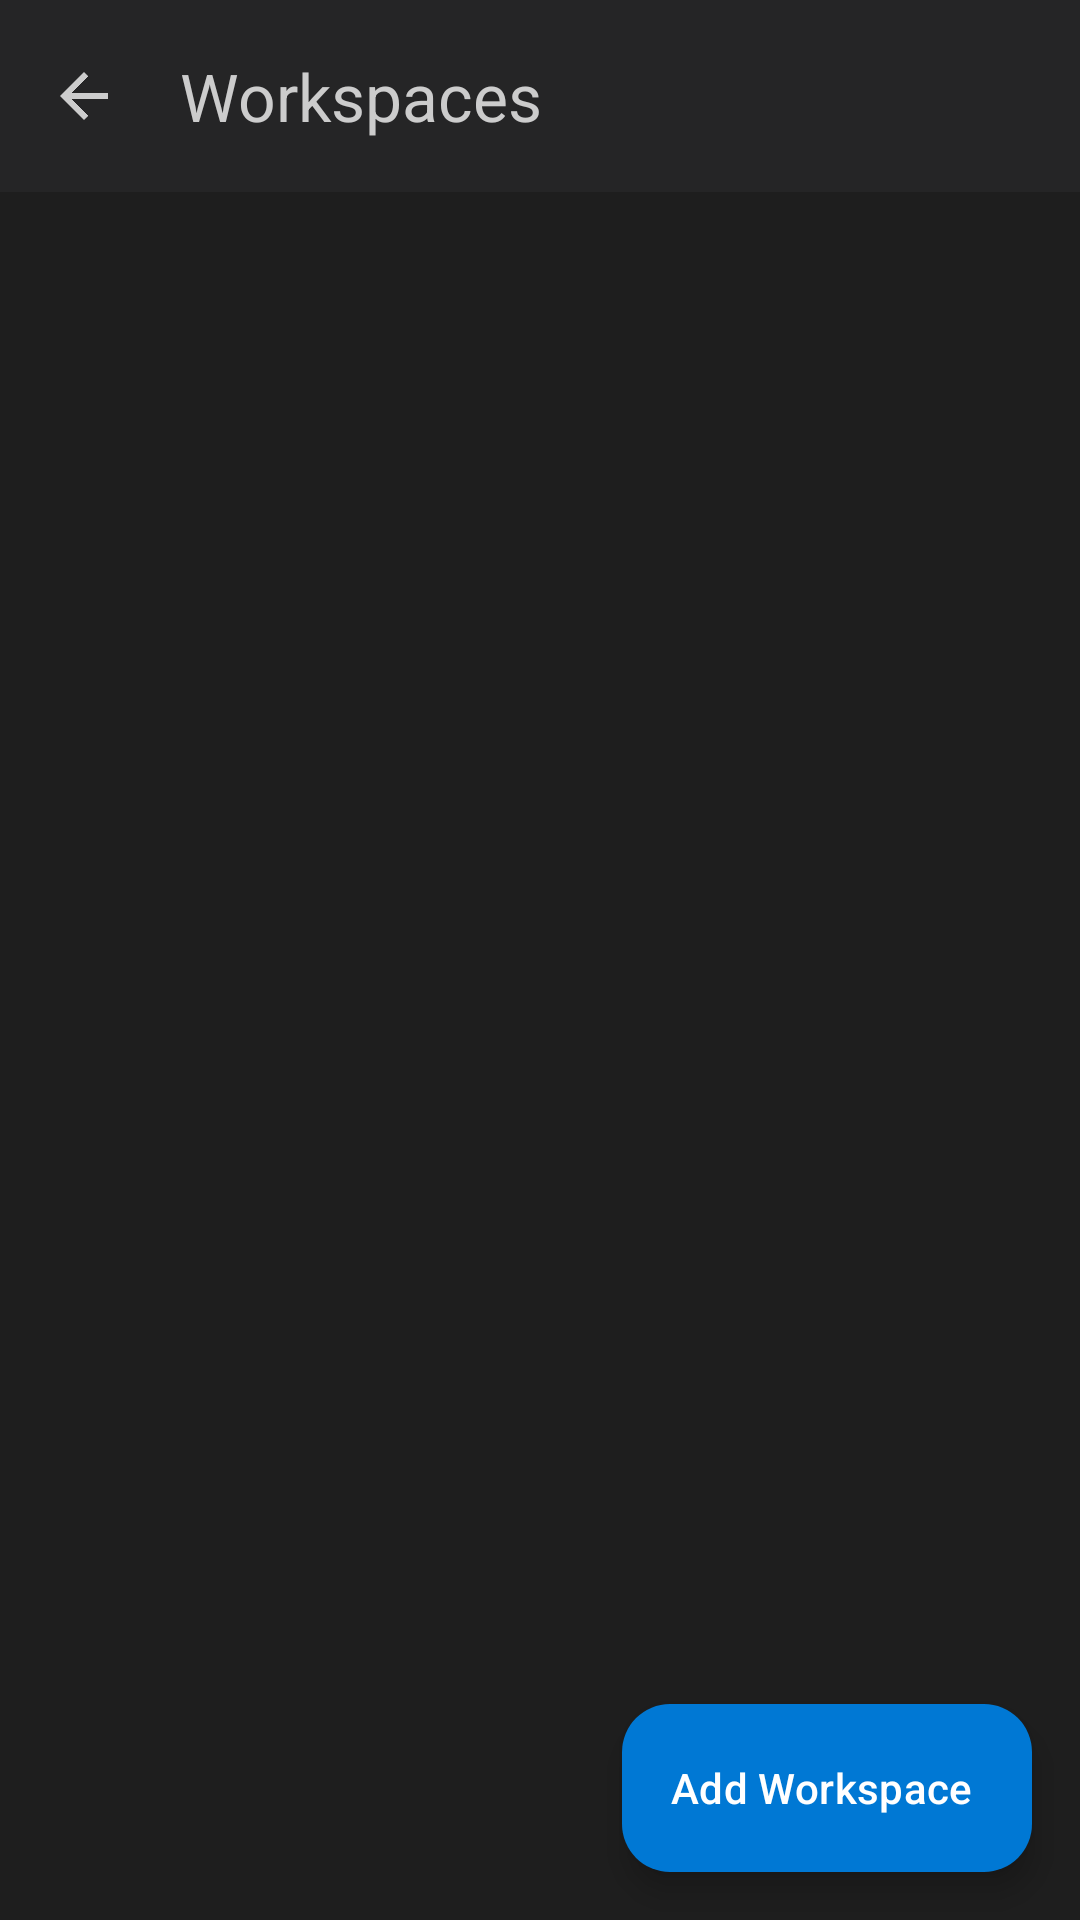

Reconstruct the res/layout file that produces this screen, plus the resources it refers to.
<!-- AndroidManifest.xml: activity theme Theme.CodePocketLocal -->
<!-- res/layout/activity_workspace_manager.xml -->
<?xml version="1.0" encoding="utf-8"?>
<androidx.coordinatorlayout.widget.CoordinatorLayout
    xmlns:android="http://schemas.android.com/apk/res/android"
    xmlns:app="http://schemas.android.com/apk/res-auto"
    xmlns:tools="http://schemas.android.com/tools"
    android:layout_width="match_parent"
    android:layout_height="match_parent"
    android:background="@color/background_dark"
    tools:context=".workspace.WorkspaceManagerActivity">

    <com.google.android.material.appbar.AppBarLayout
        android:layout_width="match_parent"
        android:layout_height="wrap_content"
        android:background="@color/surface">

        <com.google.android.material.appbar.MaterialToolbar
            android:id="@+id/toolbar"
            android:layout_width="match_parent"
            android:layout_height="?attr/actionBarSize"
            app:title="@string/title_workspaces"
            app:titleTextColor="@color/text_primary"
            app:navigationIcon="@drawable/ic_back"
            app:navigationIconTint="@color/text_primary" />

    </com.google.android.material.appbar.AppBarLayout>

    
    <LinearLayout
        android:id="@+id/emptyState"
        android:layout_width="match_parent"
        android:layout_height="match_parent"
        android:gravity="center"
        android:orientation="vertical"
        android:padding="32dp"
        android:visibility="gone"
        app:layout_behavior="@string/appbar_scrolling_view_behavior"
        tools:visibility="visible">

        <TextView
            android:layout_width="wrap_content"
            android:layout_height="wrap_content"
            android:text="📂"
            android:textSize="64sp" />

        <TextView
            android:layout_width="wrap_content"
            android:layout_height="wrap_content"
            android:layout_marginTop="16dp"
            android:text="@string/empty_workspaces_title"
            android:textColor="@color/text_primary"
            android:textSize="18sp"
            android:textStyle="bold" />

        <TextView
            android:layout_width="wrap_content"
            android:layout_height="wrap_content"
            android:layout_marginTop="8dp"
            android:gravity="center"
            android:text="@string/empty_workspaces_message"
            android:textColor="@color/text_secondary"
            android:textSize="14sp" />

    </LinearLayout>

    
    <androidx.recyclerview.widget.RecyclerView
        android:id="@+id/recyclerView"
        android:layout_width="match_parent"
        android:layout_height="match_parent"
        android:clipToPadding="false"
        android:padding="16dp"
        app:layout_behavior="@string/appbar_scrolling_view_behavior"
        tools:listitem="@layout/item_workspace" />

    
    <com.google.android.material.floatingactionbutton.ExtendedFloatingActionButton
        android:id="@+id/fabAddWorkspace"
        android:layout_width="wrap_content"
        android:layout_height="wrap_content"
        android:layout_gravity="bottom|end"
        android:layout_margin="16dp"
        android:text="@string/btn_add_workspace"
        android:textColor="@color/white"
        app:icon="@drawable/ic_add"
        app:iconTint="@color/white"
        app:backgroundTint="@color/primary" />

    
    <FrameLayout
        android:id="@+id/progressOverlay"
        android:layout_width="match_parent"
        android:layout_height="match_parent"
        android:background="#CC000000"
        android:visibility="gone"
        android:clickable="true"
        android:focusable="true">

        <LinearLayout
            android:layout_width="wrap_content"
            android:layout_height="wrap_content"
            android:layout_gravity="center"
            android:gravity="center"
            android:orientation="vertical"
            android:padding="32dp">

            <ProgressBar
                android:layout_width="48dp"
                android:layout_height="48dp"
                android:indeterminateTint="@color/primary" />

            <TextView
                android:id="@+id/progressText"
                android:layout_width="wrap_content"
                android:layout_height="wrap_content"
                android:layout_marginTop="16dp"
                android:textColor="@color/text_primary"
                android:textSize="14sp"
                tools:text="Mirroring workspace..." />

        </LinearLayout>

    </FrameLayout>

</androidx.coordinatorlayout.widget.CoordinatorLayout>
<!-- res/layout/item_workspace.xml (included above) -->
<?xml version="1.0" encoding="utf-8"?>
<com.google.android.material.card.MaterialCardView
    xmlns:android="http://schemas.android.com/apk/res/android"
    xmlns:app="http://schemas.android.com/apk/res-auto"
    xmlns:tools="http://schemas.android.com/tools"
    android:layout_width="match_parent"
    android:layout_height="wrap_content"
    android:layout_marginBottom="12dp"
    app:cardBackgroundColor="@color/surface"
    app:cardCornerRadius="12dp"
    app:cardElevation="0dp"
    app:strokeColor="@color/outline"
    app:strokeWidth="1dp">

    <LinearLayout
        android:layout_width="match_parent"
        android:layout_height="wrap_content"
        android:orientation="vertical"
        android:padding="16dp">

        
        <LinearLayout
            android:layout_width="match_parent"
            android:layout_height="wrap_content"
            android:orientation="horizontal"
            android:gravity="center_vertical">

            
            <TextView
                android:layout_width="wrap_content"
                android:layout_height="wrap_content"
                android:text="📁"
                android:textSize="24sp" />

            
            <LinearLayout
                android:layout_width="0dp"
                android:layout_height="wrap_content"
                android:layout_weight="1"
                android:layout_marginStart="12dp"
                android:orientation="vertical">

                <LinearLayout
                    android:layout_width="wrap_content"
                    android:layout_height="wrap_content"
                    android:orientation="horizontal"
                    android:gravity="center_vertical">

                    <TextView
                        android:id="@+id/tvWorkspaceName"
                        android:layout_width="wrap_content"
                        android:layout_height="wrap_content"
                        android:textColor="@color/text_primary"
                        android:textSize="16sp"
                        android:textStyle="bold"
                        tools:text="my-project" />

                    
                    <ImageView
                        android:id="@+id/ivSyncIndicator"
                        android:layout_width="8dp"
                        android:layout_height="8dp"
                        android:layout_marginStart="8dp"
                        android:src="@drawable/ic_dot_warning"
                        android:visibility="gone"
                        tools:visibility="visible"
                        android:contentDescription="@string/unsynced_changes" />

                </LinearLayout>

                <TextView
                    android:id="@+id/tvFileCount"
                    android:layout_width="wrap_content"
                    android:layout_height="wrap_content"
                    android:layout_marginTop="2dp"
                    android:textColor="@color/text_secondary"
                    android:textSize="12sp"
                    tools:text="42 files" />

            </LinearLayout>

            
            <ImageButton
                android:id="@+id/btnDelete"
                android:layout_width="40dp"
                android:layout_height="40dp"
                android:background="?attr/selectableItemBackgroundBorderless"
                android:contentDescription="@string/btn_delete"
                android:src="@drawable/ic_delete"
                app:tint="@color/text_secondary" />

        </LinearLayout>

        
        <LinearLayout
            android:layout_width="match_parent"
            android:layout_height="wrap_content"
            android:layout_marginTop="12dp"
            android:orientation="horizontal"
            android:gravity="center_vertical">

            <TextView
                android:id="@+id/tvLastSynced"
                android:layout_width="0dp"
                android:layout_height="wrap_content"
                android:layout_weight="1"
                android:textColor="@color/text_tertiary"
                android:textSize="11sp"
                tools:text="Last synced: Jan 20, 3:00 PM" />

            
            <com.google.android.material.button.MaterialButton
                android:id="@+id/btnSync"
                style="@style/Widget.Material3.Button.TextButton"
                android:layout_width="wrap_content"
                android:layout_height="36dp"
                android:text="@string/btn_sync"
                android:textAllCaps="false"
                app:icon="@drawable/ic_sync" />

        </LinearLayout>

    </LinearLayout>

</com.google.android.material.card.MaterialCardView>
<!-- resources referenced by this layout -->
<resources>
  <color name="background_dark">#1E1E1E</color>
  <color name="outline">#3C3C3C</color>
  <color name="primary">#0078D4</color>
  <color name="surface">#252526</color>
  <color name="text_primary">#CCCCCC</color>
  <color name="text_secondary">#858585</color>
  <color name="text_tertiary">#5A5A5A</color>
  <color name="white">#FFFFFF</color>
  <!-- drawable ic_back (drawable) -->
  <?xml version="1.0" encoding="utf-8"?>
  <vector xmlns:android="http://schemas.android.com/apk/res/android"
      android:width="24dp"
      android:height="24dp"
      android:viewportWidth="24"
      android:viewportHeight="24">
      <path
          android:fillColor="@color/text_primary"
          android:pathData="M20,11H7.83l5.59,-5.59L12,4l-8,8 8,8 1.41,-1.41L7.83,13H20v-2z" />
  </vector>
  <!-- drawable ic_delete (drawable) -->
  <?xml version="1.0" encoding="utf-8"?>
  <vector xmlns:android="http://schemas.android.com/apk/res/android"
      android:width="24dp"
      android:height="24dp"
      android:viewportWidth="24"
      android:viewportHeight="24">
      <path
          android:fillColor="@color/text_primary"
          android:pathData="M6,19c0,1.1 0.9,2 2,2h8c1.1,0 2,-0.9 2,-2V7H6v12zM19,4h-3.5l-1,-1h-5l-1,1H5v2h14V4z"/>
  </vector>
  <!-- drawable ic_dot_warning (drawable) -->
  <?xml version="1.0" encoding="utf-8"?>
  <shape xmlns:android="http://schemas.android.com/apk/res/android"
      android:shape="oval">
      <solid android:color="@color/warning" />
      <size
          android:width="8dp"
          android:height="8dp" />
  </shape>
  <!-- drawable ic_sync (drawable) -->
  <?xml version="1.0" encoding="utf-8"?>
  <vector xmlns:android="http://schemas.android.com/apk/res/android"
      android:width="24dp"
      android:height="24dp"
      android:viewportWidth="24"
      android:viewportHeight="24">
      <path
          android:fillColor="@color/text_primary"
          android:pathData="M12,4V1L8,5l4,4V6c3.31,0 6,2.69 6,6c0,1.01 -0.25,1.97 -0.7,2.8l1.46,1.46C19.54,15.03 20,13.57 20,12c0,-4.42 -3.58,-8 -8,-8zM12,18c-3.31,0 -6,-2.69 -6,-6c0,-1.01 0.25,-1.97 0.7,-2.8L5.24,7.74C4.46,8.97 4,10.43 4,12c0,4.42 3.58,8 8,8v3l4,-4l-4,-4v3z"/>
  </vector>
  <string name="btn_add_workspace">Add Workspace</string>
  <string name="btn_delete">Delete</string>
  <string name="btn_sync">Sync</string>
  <string name="empty_workspaces_message">Tap the + button to add a folder from your device</string>
  <string name="empty_workspaces_title">No Workspaces</string>
  <string name="title_workspaces">Workspaces</string>
  <string name="unsynced_changes">Unsynced changes</string>
  <color name="warning">#FFCC00</color>
  <color name="primary_variant">#005A9E</color>
  <color name="on_primary">#FFFFFF</color>
  <color name="secondary">#9CDCFE</color>
  <color name="secondary_variant">#569CD6</color>
  <color name="on_secondary">#1E1E1E</color>
  <color name="surface_variant">#2D2D30</color>
  <color name="error">#F44747</color>
</resources>
